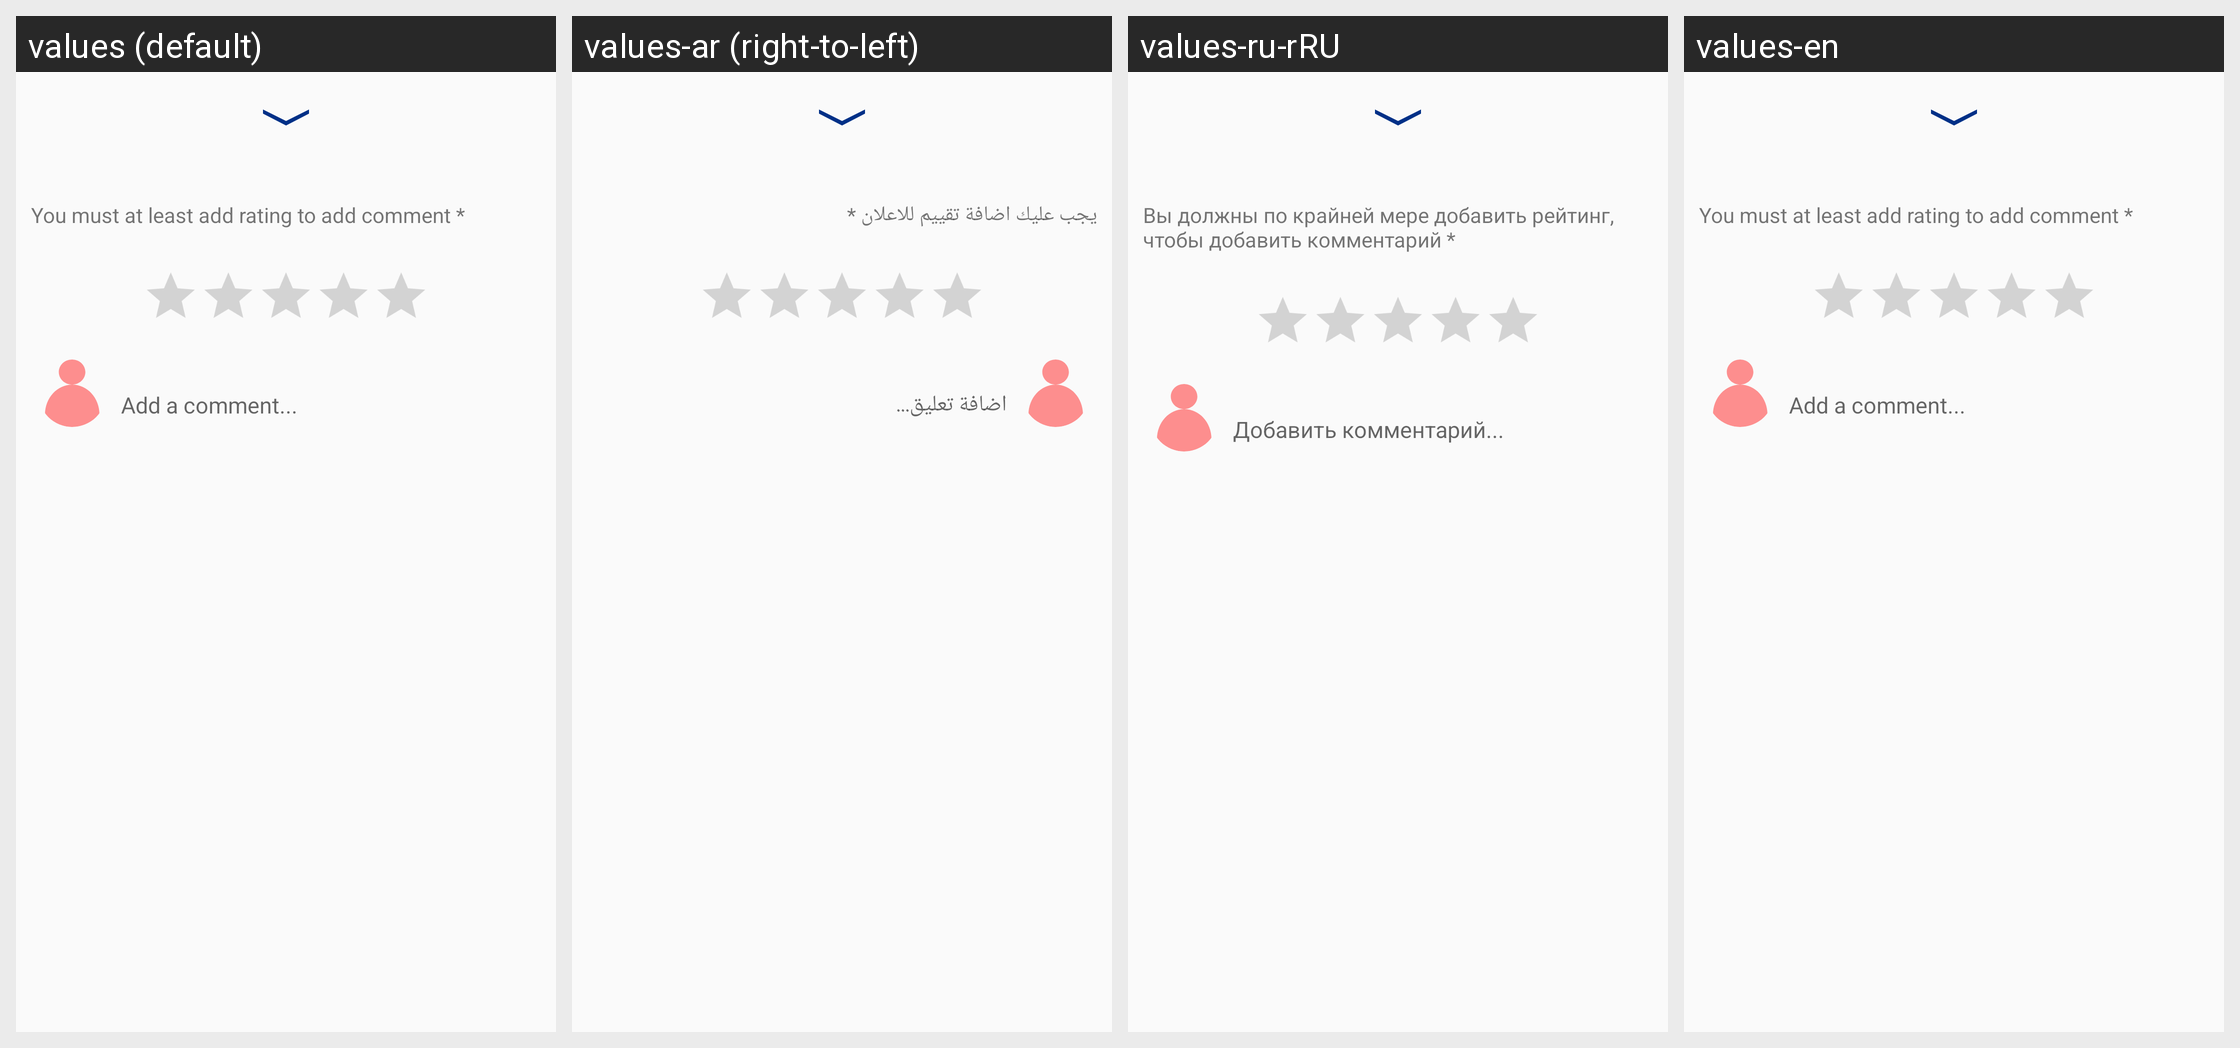

Translations of the strings shown on this Android screen, per locale in the grid:
Android screen res/layout/fragment_review.xml rendered under 4 locales, left to right: values (default), values-ar (right-to-left), values-ru-rRU, values-en. Device: Nexus 5 (rendered at 1080×1920; each locale shown at half size, 540×960, under a caption strip naming it); theme Theme.HWADA.
Strings drawn on this screen, with the default value and each locale's value (text and hints the layout hard-codes, and strings that could not be matched under every locale, appear in the picture but are not listed):

reviewNote
  values: You must at least add rating to add comment *
  values-ar: يجب عليك اضافة تقييم للاعلان *
  values-ru-rRU: Вы должны по крайней мере добавить рейтинг, чтобы добавить комментарий *
  values-en: You must at least add rating to add comment *

AddAComment
  values: Add a comment...
  values-ar: اضافة تعليق...
  values-ru-rRU: Добавить комментарий...
  values-en: Add a comment...
